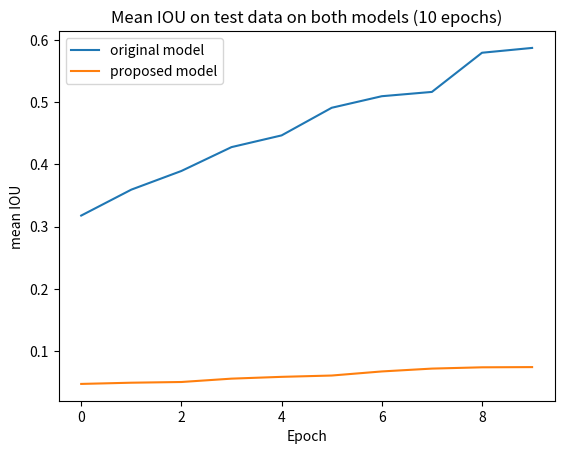

Reproduce this figure in Python.
import matplotlib.pyplot as plt

original_accuracy = [0.317600, 0.359370, 0.389451, 0.427869, 0.446753, 0.491245, 0.509856, 0.516781, 0.579876, 0.587643]

new_accuracy = [0.046436, 0.048390, 0.049532, 0.054936, 0.057832, 0.059952, 0.066541, 0.071123, 0.073189, 0.073534]

epochs = [0, 1, 2, 3, 4, 5, 6, 7, 8, 9]

plt.plot(epochs, original_accuracy, label='original model')
plt.plot(epochs, new_accuracy, label='proposed model')

plt.title("Mean IOU on test data on both models (10 epochs)")
plt.xlabel("Epoch")
plt.ylabel("mean IOU")

plt.legend()
plt.savefig('plot2.png')

plt.show()
